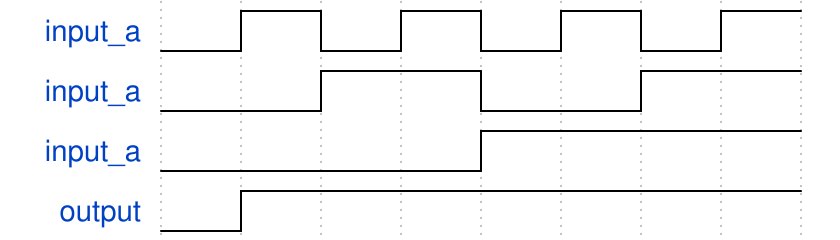

The timing diagram above was drawn with WaveDrom. Write its source.

{signal: [
  {name:"input_a",wave:'lhlhlhlh'},
  {name:"input_a",wave:'l.h.l.h.'},
  {name:"input_a",wave:'l...h...'},
  {name:"output",wave:'lh......'}
]}
